Run: headless pygame with SDL's dummy video driver; simulated clock (each Clock.tick advances the game by its frame time, no real sleeping); random seed 0; keys injected as events and as key.get_pressed() state; mouse plan: one left click at the window centre at the start of phase 2, then a move to the lower-right quarter at the start of phase 3.
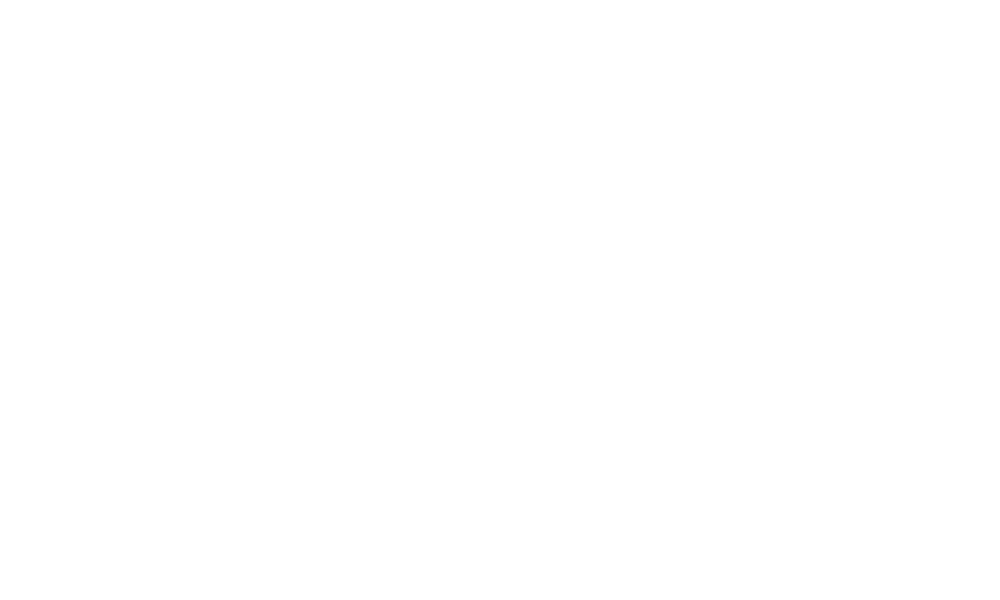
Frame 1 of 4 · flips 1–60 · no input
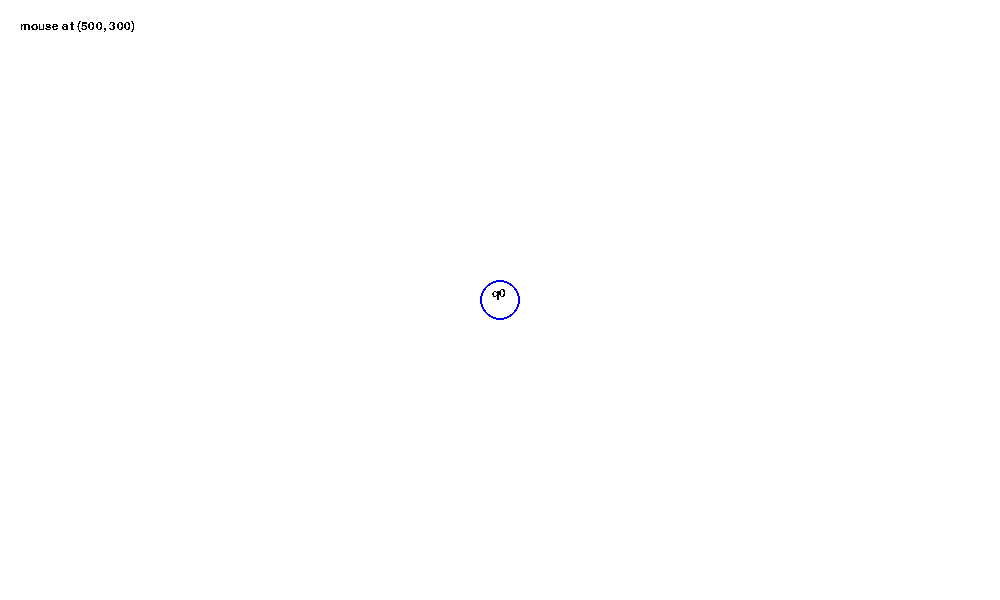
Frame 2 of 4 · flips 61–180 · clicked the window centre · tapped SPACE, RETURN · held RIGHT (→), D
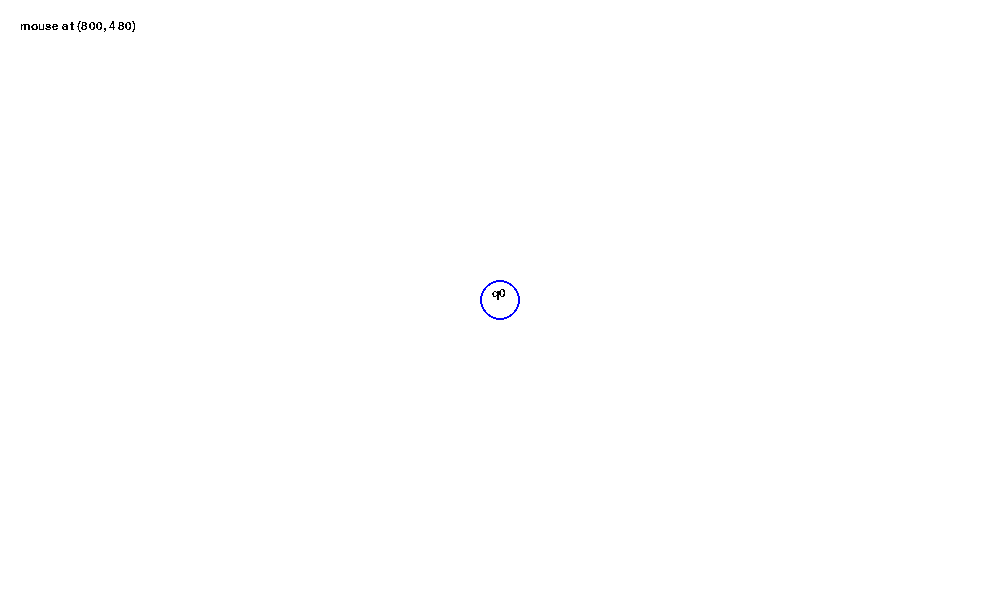
Frame 3 of 4 · flips 181–300 · moved the mouse to the lower-right quarter · held DOWN (↓), S
Frame 4 of 4 · flips 301–420 · held LEFT (←), A, UP (↑), W · screen unchanged from frame 3, image omitted

The pygame program that drew these frames:

import math
import pygame, sys, time
from pygame.locals import *

pygame.init()
pygame.font.init()

fontSize = 18
LEFT = 1
MIDDLE = 2
RIGHT = 3

myfont = pygame.font.SysFont("Arial", fontSize)
WINDOW_WIDTH = 1000
WINDOW_HEIGHT = 600
surface = pygame.display.set_mode((WINDOW_WIDTH, WINDOW_HEIGHT),0,32)
pygame.display.set_caption('JFLAP in Python')
surface.fill((255,255,255))

class Circle():
    coordonates = []
    def Display(self, text):
        self.coordonates = pygame.mouse.get_pos()
        #Use pygame.Color to make a color.
        #The last parameter is linewidth, and can be set to 0 for filled circles.
        pygame.draw.circle(surface, pygame.Color(0,0,255), self.coordonates, 20, 2)
        #The blit was deleted because it did nothing and the broke code.
        textsurface = myfont.render(text, False, (0, 0, 0))
        surface.blit(textsurface, (self.coordonates[0] - (fontSize - 10), self.coordonates[1] - (fontSize - 5)))
    def drawLine(self, circleDestIndex):
        myCoordonatesAdjust = (self.coordonates[0], self.coordonates[1])
        destCoordonatesAdjust = (circlesArray[circleDestIndex].coordonates[0], circlesArray[circleDestIndex].coordonates[1])
        pygame.draw.lines(surface, pygame.Color(0, 0, 255), False, [myCoordonatesAdjust, destCoordonatesAdjust], 2)
        pygame.draw.lines(surface, pygame.Color(0, 0, 255), False, [myCoordonatesAdjust, destCoordonatesAdjust], 2)

def displayMouseCoords():
    textsurface = myfont.render("mouse at (%d, %d)" % event.pos, False, (0, 0, 0))
    pygame.draw.rect(surface, (255,255,255), [20, 20, 130, 30], 120)
    surface.blit(textsurface, [20, 20])

def getClickedCircleIndex(coords):
    for index in range(0, circlesArray.__len__()):
        x = math.pow(circlesArray[index].coordonates[0] - coords[0], 2)
        y = math.pow(circlesArray[index].coordonates[1] - coords[1], 2)
        rad = math.sqrt(x + y)

        if (rad < 20):
            return index

circlesArray = []
firstMouseCoords = None
clickedCirclesIndexes = []
while True:
    for event in pygame.event.get():
        #Add a quit event so you can close your game normally.
        if event.type == pygame.QUIT:
            pygame.quit()
            sys.exit()
        if event.type == pygame.MOUSEBUTTONDOWN and event.button == LEFT:
            var = Circle()
            circlesArray.append(var)
            index = circlesArray.index(var)
            text = 'q' + str(index)
            circlesArray[index].Display(text)
        if event.type == pygame.MOUSEBUTTONDOWN and event.button == RIGHT:
            if (firstMouseCoords is None):
                firstMouseCoords = pygame.mouse.get_pos()
                index = getClickedCircleIndex(firstMouseCoords)
                print('first click: ')
                print(firstMouseCoords)
            else:
                secondMouseCoords = pygame.mouse.get_pos()
                firstMouseCoords = None
                index = getClickedCircleIndex(secondMouseCoords)
                print('second click: ')
                print(secondMouseCoords)

            if not(index is None):
                clickedCirclesIndexes.append(index)

            if (clickedCirclesIndexes.__len__() >= 2):
                circlesArray[clickedCirclesIndexes[0]].drawLine(clickedCirclesIndexes[1])
                clickedCirclesIndexes = []
        if event.type == pygame.MOUSEBUTTONDOWN and event.button == MIDDLE:
            surface.fill((255, 255, 255))
            circlesArray = []
        if event.type == pygame.MOUSEMOTION:
            displayMouseCoords()

    #Update once at the end of each gameloop.
    pygame.display.update()
